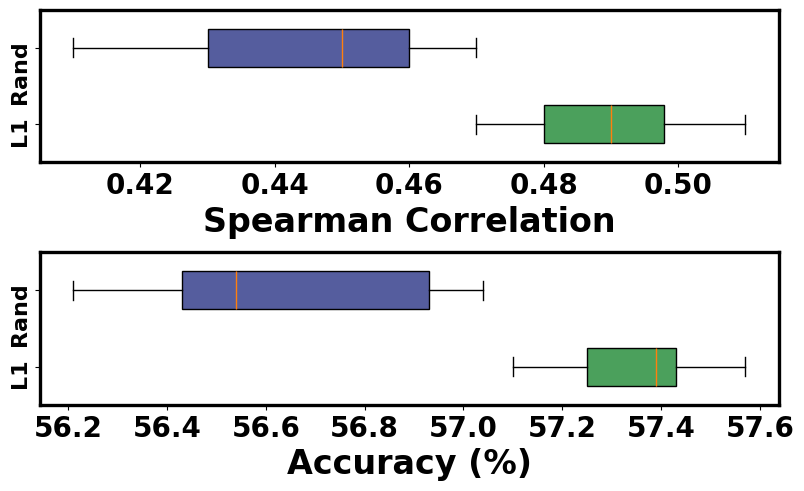

Write Python code to recreate this figure. (Note: this script raises an exception after producing the figure.)
'''
Box plot
Ablation on the network pruning strategy: Random v.s. L1
'''
import os
import matplotlib.pyplot as plt
plt.rcParams["font.family"] = "Times New Roman"
plt.rc('font', weight='bold')

# data
sccs = [
    [0.473, 0.47, 0.498, 0.48, 0.491, 0.49, 0.486, 0.505, 0.51],
    [0.46, 0.41, 0.44, 0.45, 0.42, 0.43, 0.46, 0.46, 0.47],
]

accs = [
    [57.10, 57.43, 57.44, 57.36, 57.39, 57.57, 57.25, 57.20, 57.39],
    [56.97, 56.54, 56.21, 56.40, 56.50, 56.80, 56.43, 56.93, 57.04],
]

# config
spine_width = 2.4
label_size = 24
# title_size = 32
tick_size = 20
legend_size = 16
# colors = ['#26B170', '#5B84C4'] # #FB9B50
colors = ['#4BA05C', '#555D9E']
labels = ['L1', 'Rand']

fig, axs = plt.subplots(2, 1, figsize=(8, 5), dpi=500)

bplot = axs[0].boxplot(sccs, whis=(0, 100), patch_artist=True, labels=labels, vert=False, widths=0.5)
axs[0].set_xlabel('Spearman Correlation', fontsize=label_size, fontweight='bold')
# axs[0].set_title('Spearman Correlation', fontsize=label_size, fontweight='bold')
for patch, color in zip(bplot['boxes'], colors):
    patch.set_facecolor(color)
axs[0].set_yticks([1, 2], labels, rotation=90, ha='right')
axs[0].tick_params(axis='y', labelsize=16)
for label in (axs[0].get_yticklabels()):
    # label.set_fontsize(24)
    label.set_fontweight('bold')
axs[0].tick_params(axis='x', labelsize=tick_size)

bplot = axs[1].boxplot(accs, whis=(0, 100), patch_artist=True, labels=labels, vert=False, widths=0.5)
axs[1].set_xlabel('Accuracy (%)', fontsize=label_size, fontweight='bold')
# axs[1].set_title('Accuracy (%)', fontsize=label_size, fontweight='bold')
for patch, color in zip(bplot['boxes'], colors):
    patch.set_facecolor(color)
axs[1].set_yticks([1, 2], labels, rotation=90, ha='right')
axs[1].tick_params(axis='y', labelsize=16)
for label in (axs[1].get_yticklabels()):
    # label.set_fontsize(24)
    label.set_fontweight('bold')
axs[1].tick_params(axis='x', labelsize=tick_size)

## grid & spines
for ax in axs:
    ax.grid(visible=False)
    for loc in ['bottom', 'left', 'top', 'right']:
        ax.spines[loc].set_linewidth(spine_width)

# fig.suptitle('(b)', fontsize=title_size, fontweight='bold')

fig_path = os.path.join('./figs/abl', 'pruning.pdf')
fig.tight_layout()
fig.savefig(fig_path)